Labelled photos from "images", an image-classification folder in 2026-1-NCC5/Projeto2. The possible labels are: acucar, arroz, cafe, feijao, outros.

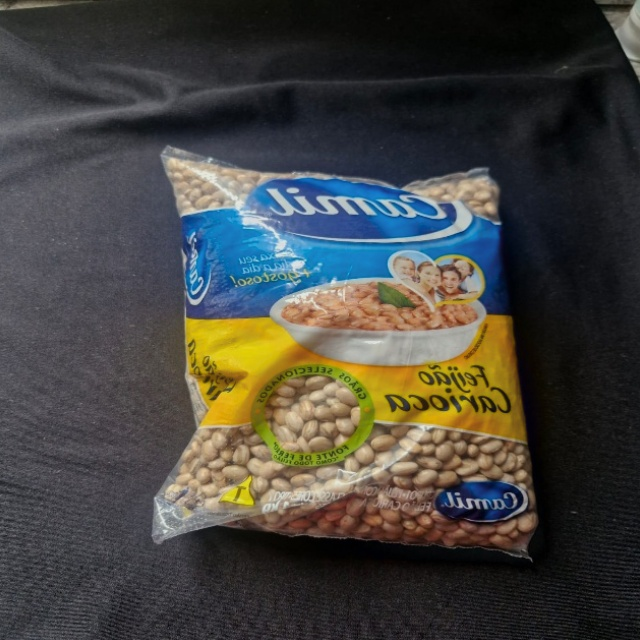
Label: feijao

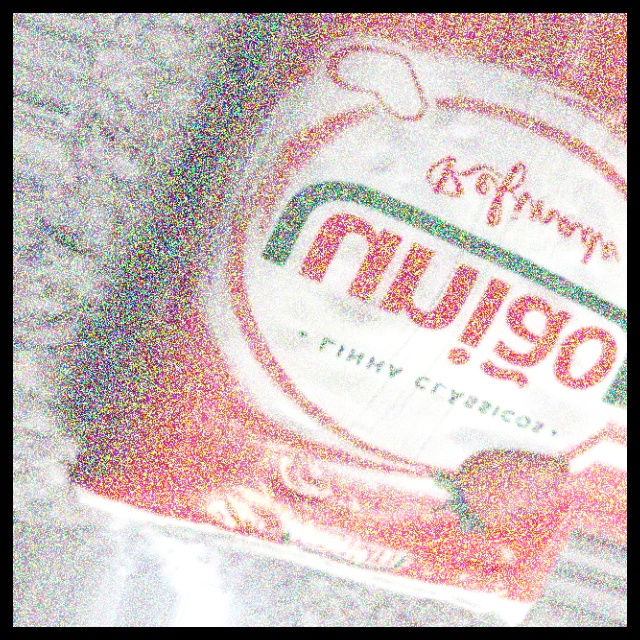
Label: acucar

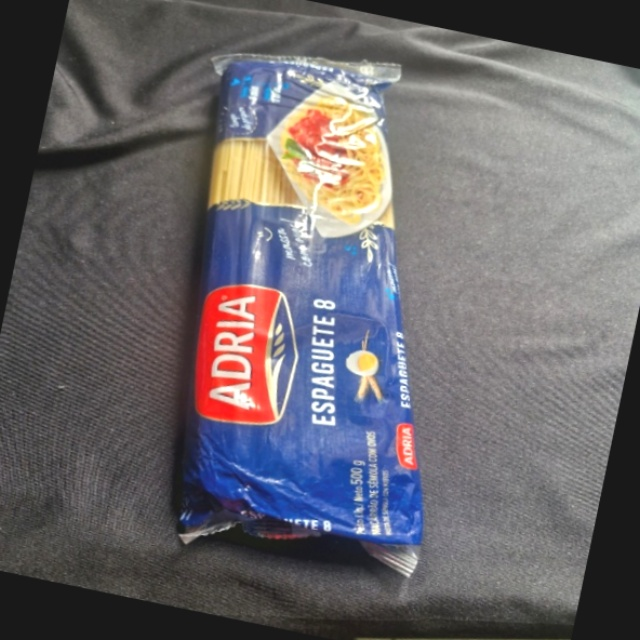
Label: outros

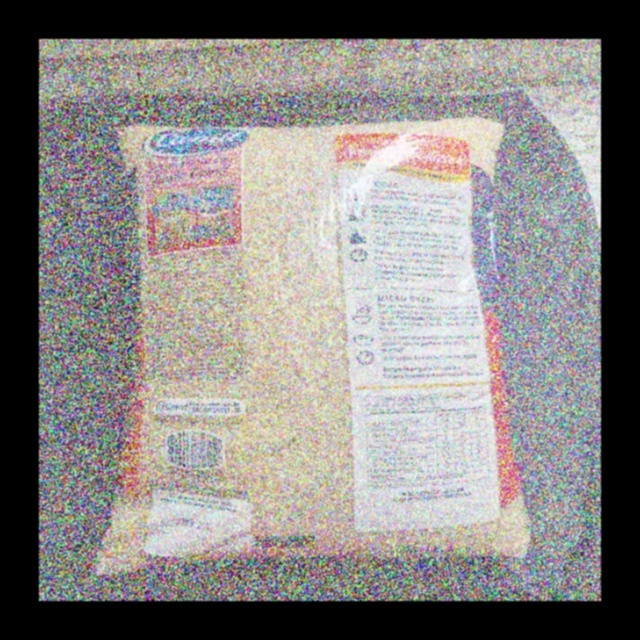
Label: arroz

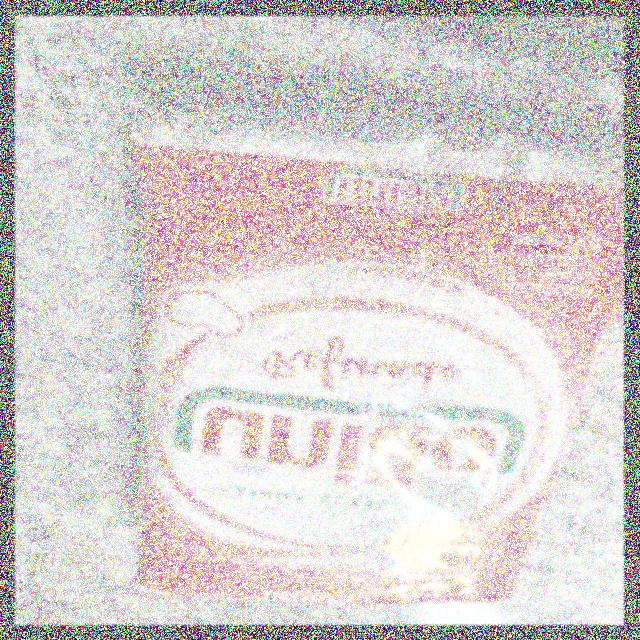
Label: acucar

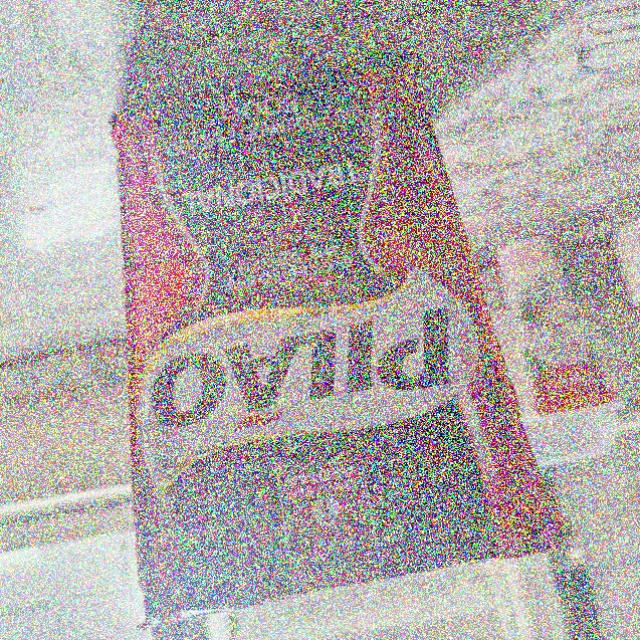
Label: cafe
